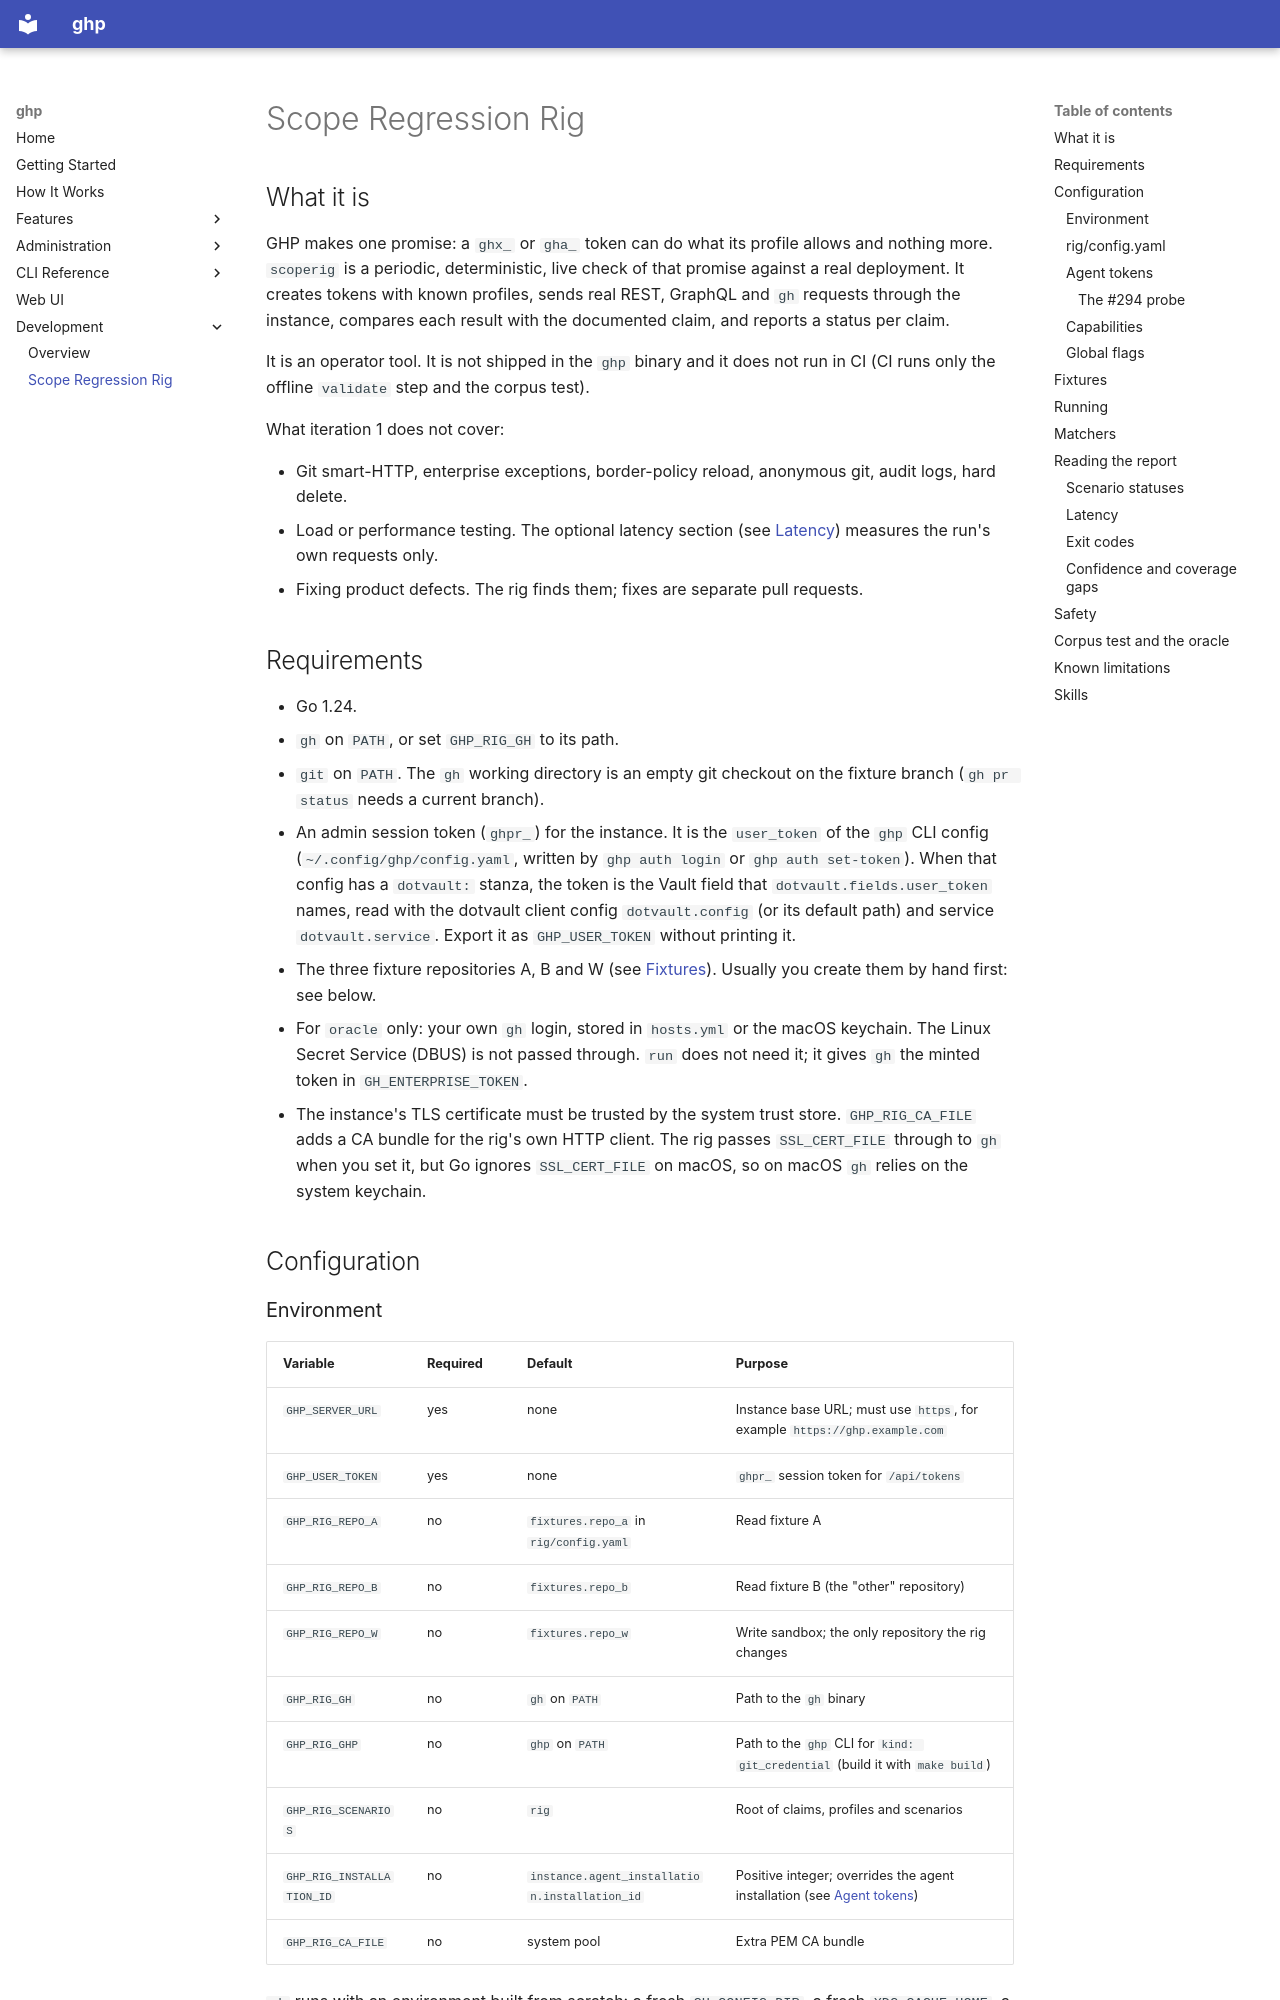

repository: goodtune/ghp · page: development/scope-regression-rig/index.html · generator: mkdocs

# Scope Regression Rig

## What it is

GHP makes one promise: a `ghx_` or `gha_` token can do what its profile allows and nothing more.
`scoperig` is a periodic, deterministic, live check of that promise against a real deployment.
It creates tokens with known profiles, sends real REST, GraphQL and `gh` requests through the instance, compares each result with the documented claim, and reports a status per claim.

It is an operator tool. It is not shipped in the `ghp` binary and it does not run in CI (CI runs only the offline `validate` step and the corpus test).

What iteration 1 does not cover:

- Git smart-HTTP, enterprise exceptions, border-policy reload, anonymous git, audit logs, hard delete.
- Load or performance testing. The optional latency section (see [Latency](#latency)) measures the run's own requests only.
- Fixing product defects. The rig finds them; fixes are separate pull requests.

## Requirements

- Go 1.24.
- `gh` on `PATH`, or set `GHP_RIG_GH` to its path.
- `git` on `PATH`. The `gh` working directory is an empty git checkout on the fixture branch (`gh pr status` needs a current branch).
- An admin session token (`ghpr_`) for the instance. It is the `user_token` of the `ghp` CLI config (`~/.config/ghp/config.yaml`, written by `ghp auth login` or `ghp auth set-token`). When that config has a `dotvault:` stanza, the token is the Vault field that `dotvault.fields.user_token` names, read with the dotvault client config `dotvault.config` (or its default path) and service `dotvault.service`. Export it as `GHP_USER_TOKEN` without printing it.
- The three fixture repositories A, B and W (see [Fixtures](#fixtures)). Usually you create them by hand first: see below.
- For `oracle` only: your own `gh` login, stored in `hosts.yml` or the macOS keychain. The Linux Secret Service (DBUS) is not passed through. `run` does not need it; it gives `gh` the minted token in `GH_ENTERPRISE_TOKEN`.
- The instance's TLS certificate must be trusted by the system trust store. `GHP_RIG_CA_FILE` adds a CA bundle for the rig's own HTTP client. The rig passes `SSL_CERT_FILE` through to `gh` when you set it, but Go ignores `SSL_CERT_FILE` on macOS, so on macOS `gh` relies on the system keychain.

## Configuration

### Environment

| Variable | Required | Default | Purpose |
|---|---|---|---|
| `GHP_SERVER_URL` | yes | none | Instance base URL; must use `https`, for example `https://ghp.example.com` |
| `GHP_USER_TOKEN` | yes | none | `ghpr_` session token for `/api/tokens` |
| `GHP_RIG_REPO_A` | no | `fixtures.repo_a` in `rig/config.yaml` | Read fixture A |
| `GHP_RIG_REPO_B` | no | `fixtures.repo_b` | Read fixture B (the "other" repository) |
| `GHP_RIG_REPO_W` | no | `fixtures.repo_w` | Write sandbox; the only repository the rig changes |
| `GHP_RIG_GH` | no | `gh` on `PATH` | Path to the `gh` binary |
| `GHP_RIG_GHP` | no | `ghp` on `PATH` | Path to the `ghp` CLI for `kind: git_credential` (build it with `make build`) |
| `GHP_RIG_SCENARIOS` | no | `rig` | Root of claims, profiles and scenarios |
| `GHP_RIG_INSTALLATION_ID` | no | `instance.agent_installation.installation_id` | Positive integer; overrides the agent installation (see [Agent tokens](#agent-tokens)) |
| `GHP_RIG_CA_FILE` | no | system pool | Extra PEM CA bundle |

`gh` runs with an environment built from scratch: a fresh `GH_CONFIG_DIR`, a fresh `XDG_CACHE_HOME`, a fresh working directory that is an empty git repository on the fixture branch (no remotes; `GH_REPO` names the base repository), and the token in `GH_ENTERPRISE_TOKEN` only. No inherited `GH_*` or `GITHUB_*` variable reaches it.
